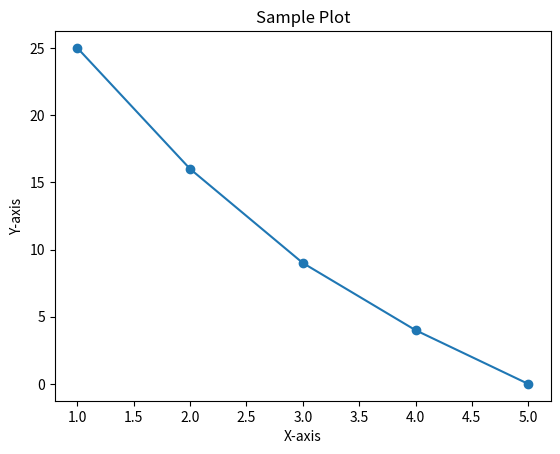
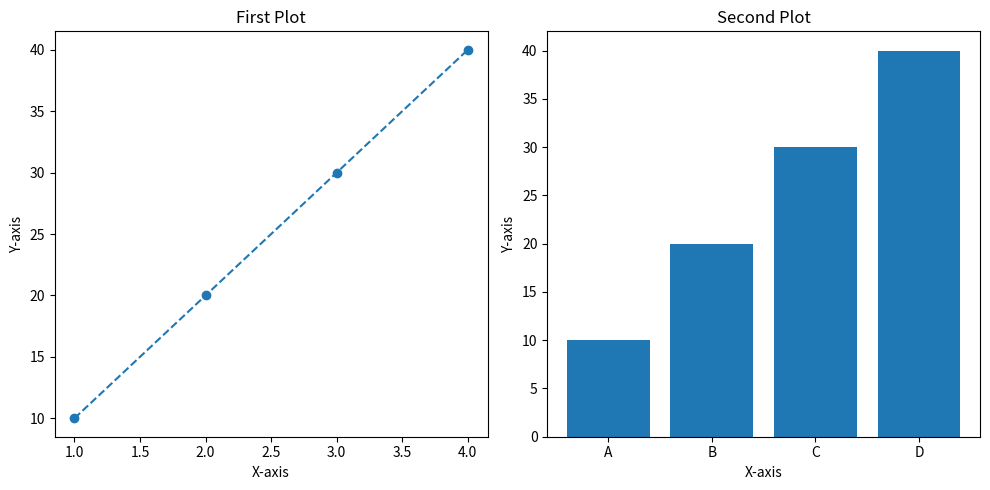
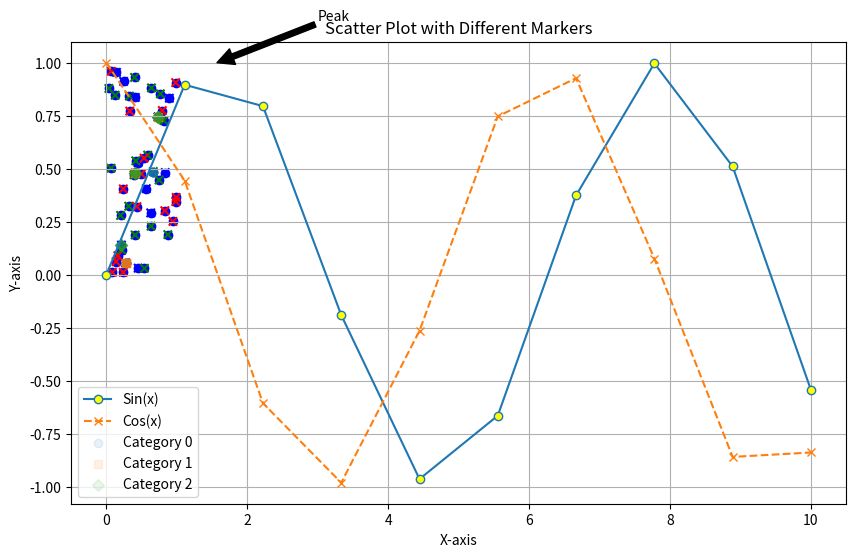

Reproduce these figures in Python, in order.
# -*- coding: utf-8 -*-
"""Untitled1.ipynb

Automatically generated by Colab.

Original file is located at
    https://colab.research.google.com/drive/1ZIXFFT4Jnc-XipqI3hziLcY5BPe3uG2-
"""

# Create dataframe from dictionary

import pandas as pd
import numpy as np

employees = {
    'Emp_ID': [101, 102, 103, 104, 105],
    'Name': ['Hamza', 'Talha', 'Jawad', 'Honda', 'Yamaha'],
    'Age': [24, 56, 30, np.nan, 29],
    'Salary': [50000, 60000, 75000, 80000, np.nan],
    'Department': ['HR', 'IT', 'Finance', 'IT', 'HR'],
    'Location': ['NewYork', 'Islamabad', 'Karachi', 'Lahore', 'Hyderabad']
}
print(employees)

df = pd.DataFrame(employees)
print(df)

# Handle Missing Data

# print(df)

df['Age'].fillna(df['Age'].mean(), inplace=True)
# df['Salary'].fillna(df['Salary'].mean(), inplace=True)
# df.dropna(subset=['Salary'], inplace=True)
df.dropna(subset=['Salary'], inplace=True)
# df.dropna(inplace=True
print(df)

# Filter Employees

finance_Employees = df[df['Department'] == 'Finance']
print(finance_Employees)

# Sort Employees by Salary


df['Expirience'] = np.where(df['Salary'] > 30, 'Senior', 'Junior')
print(df)
sorted_df = df.sort_values(by='Salary', ascending=False)
print(sorted_df)

# Creating another dataframe for Merging

new_hires = {
    'Emp_ID': [106, 107],
    'Name': ['Ali', 'John'],
    'Age': [24, 56],
    'Salary': [55000, 65000],
    'Department': ['HR', 'Finance'],
    'Location': ['France', 'Germany']
}

df = pd.DataFrame(new_hires)
print(df)

df_final = pd.concat([sorted_df, df], ignore_index=True)
df_final['Expirience'] = np.where(df_final['Salary'] > 60000, 'Senior', 'Junior')
print(df_final)
# print(df_final)

# Matplot Lib

import matplotlib.pyplot as plt

# Create a sample dataset
# x = [-5, -4, -3, -2, -1, 0, 1, 2, 3, 4, 5]
x = [1, 2, 3, 4, 5]
y = [25, 16, 9, 4 , 0]

plt.plot(x, y, marker='o', linestyle='-')

plt.xlabel('X-axis')
plt.ylabel('Y-axis')
plt.title('Sample Plot')
plt.show()

fig, ax = plt.subplots(1, 2, figsize=(10, 5)) # 10, 5 are in inches

# first subplot
ax[0].plot([1, 2, 3, 4], [10, 20, 30, 40], marker='o', linestyle='--')
ax[0].set_xlabel('X-axis')
ax[0].set_ylabel('Y-axis')
ax[0].set_title('First Plot')

# second subplot
ax[1].bar(['A', 'B', 'C', 'D'], [10, 20, 30, 40])
ax[1].set_xlabel('X-axis')
ax[1].set_ylabel('Y-axis')
ax[1].set_title('Second Plot')
ax[1].set
plt.tight_layout()

plt.show()

plt.savefig('plot.png', dpi = 300, format = 'png', bbox_inches = 'tight')

x = np.linspace(0, 10, 10)
y1 = np.sin(x)
y2 = np.cos(x)

plt.figure(figsize=(10, 6))
# fig, ax = plt.subplots(1, 2, figsize=(10, 5))
plt.plot(x, y1, label='Sin(x)', marker='o', markerfacecolor = 'yellow', linestyle='-')
plt.plot(x, y2, label='Cos(x)', marker='x', linestyle='--')

plt.xlabel('X-axis')
plt.ylabel('Y-axis')
plt.title('Sin(x) and Cos(x) Functions')
plt.legend(loc = 'upper left')
plt.grid(True)
plt.annotate('Peak', xy = (1.57, 1), xytext=(3, 1.2), arrowprops={'facecolor': 'black'})
plt.show()

x = np.random.rand(50)
y = np.random.rand(50)

plt.scatter(x, y, marker='o', color='blue')
plt.xlabel('X-axis')
plt.ylabel('Y-axis')
plt.title('Scatter Plot')
plt.grid(True)
plt.show()

categories = np.random.randint(0, 3, 50)
colors = ['red', 'green', 'blue']

plt.scatter(x, y, c=[colors[i] for i in categories], marker='x')
# plt.hist(categories, bins=10, color='green', edgecolor='black')
plt.xlabel('Categories')
plt.ylabel('Frequency')
plt.title('Histogram')
plt.grid(True)
plt.show()

markers = ['o', 's', 'D']

for i, marker in enumerate(markers):
    plt.scatter(x[categories -- i], y[categories -- i], marker=marker, label=f'Category {i}', alpha=0.1)

plt.legend()
plt.xlabel('X-axis')
plt.ylabel('Y-axis')
plt.title('Scatter Plot with Different Markers')
plt.grid(True)
plt.show()

